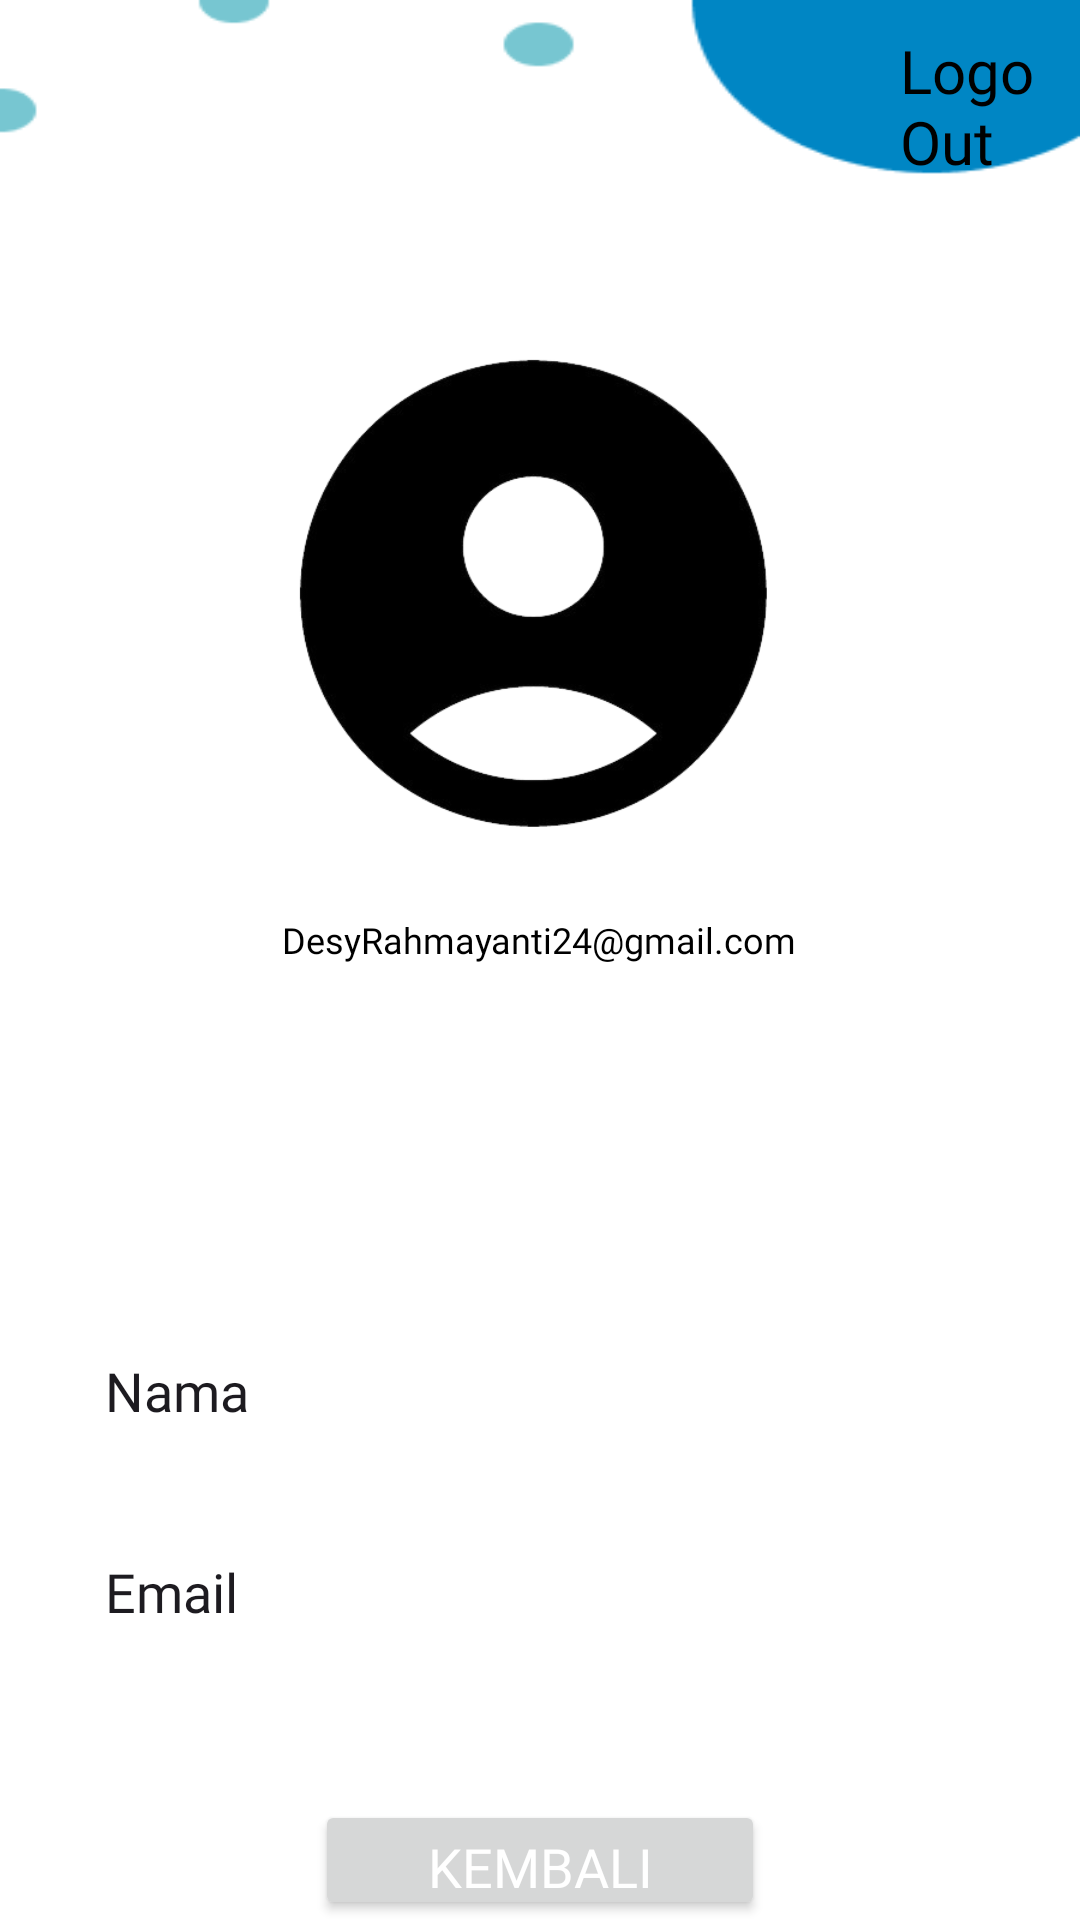

Layout XML and referenced resources for this Android screen:
<!-- AndroidManifest.xml: application theme Theme.MobilePrograming -->
<!-- res/layout/activity_profile.xml -->
<?xml version="1.0" encoding="utf-8"?>
<RelativeLayout xmlns:android="http://schemas.android.com/apk/res/android"
    xmlns:app="http://schemas.android.com/apk/res-auto"
    xmlns:tools="http://schemas.android.com/tools"
    android:layout_width="match_parent"
    android:layout_height="match_parent"
    android:background="@drawable/bg1"
    tools:context=".ProfileActivity">

    <TextView
        android:layout_width="wrap_content"
        android:layout_height="wrap_content"
        android:layout_marginLeft="300dp"
        android:layout_marginTop="10dp"
        android:fontFamily="@font/poppinssemibold"
        android:text="Logo Out"
        android:textColor="@color/black"
        android:textSize="20dp" />


    <ImageView
        android:id="@+id/R_img_1"
        android:layout_width="200dp"
        android:layout_height="200dp"
        android:layout_centerHorizontal="true"
        android:layout_marginLeft="90dp"
        android:layout_marginTop="100dp"
        android:layout_marginRight="2dp"
        android:src="@drawable/profile" />

    <TextView
        android:layout_width="wrap_content"
        android:layout_height="wrap_content"
        android:layout_below="@id/R_img_1"
        android:text="DesyRahmayanti24@gmail.com"
        android:layout_centerHorizontal="true"
        android:fontFamily="@font/poppinsregular"
        android:textSize="12dp"
        android:textColor="@color/black"
        android:layout_marginTop="5dp"/>

    <LinearLayout
        android:layout_marginTop="100sp"
        android:layout_width="match_parent"
        android:layout_height="wrap_content"
        android:orientation="vertical"
        android:layout_below="@id/R_img_1"
        android:padding="25dp"
        android:id="@+id/ly_1">



        <EditText
            android:layout_width="match_parent"
            android:layout_height="57dp"
            android:background="@drawable/button_shape"
            android:text="Nama"
            android:textSize="18dp"
            android:paddingLeft="10dp"
            android:layout_marginTop="10dp"
            android:backgroundTint="@color/white"
            android:id="@+id/edt_fullname"
            android:fontFamily="@font/poppinsregular"/>


        <EditText
            android:layout_width="match_parent"
            android:layout_height="57dp"
            android:background="@drawable/button_shape"
            android:layout_marginTop="10dp"
            android:textSize="18dp"
            android:text="Email"
            android:paddingLeft="10dp"
            android:backgroundTint="@color/white"
            android:fontFamily="@font/poppinsregular"
            android:id="@+id/edt_email"/>
    </LinearLayout>

        <Button
            android:id="@+id/btn_back19"
            android:layout_width="150dp"
            android:layout_height="60dp"
            android:fontFamily="@font/poppinsbold"
            android:text="kembali"
            android:textColor="@color/white"
            android:textSize="18dp"
            android:layout_centerHorizontal="true"
            android:layout_marginTop="600dp"/>

</RelativeLayout>
<!-- resources referenced by this layout -->
<resources>
  <color name="black">#000000</color>
  <color name="white">#FFFFFF</color>
  <!-- drawable bg1: png bitmap (drawable, 4383 bytes) -->
  <!-- drawable profile: png bitmap (drawable, 42310 bytes) -->
  <style name="Theme.MobilePrograming" parent="Base.Theme.MobilePrograming" />
  <style name="Base.Theme.MobilePrograming" parent="Theme.Material3.DayNight.NoActionBar">
          
          <item name="colorPrimary">@color/gray</item>
      </style>
  <color name="gray">#808080</color>
</resources>
